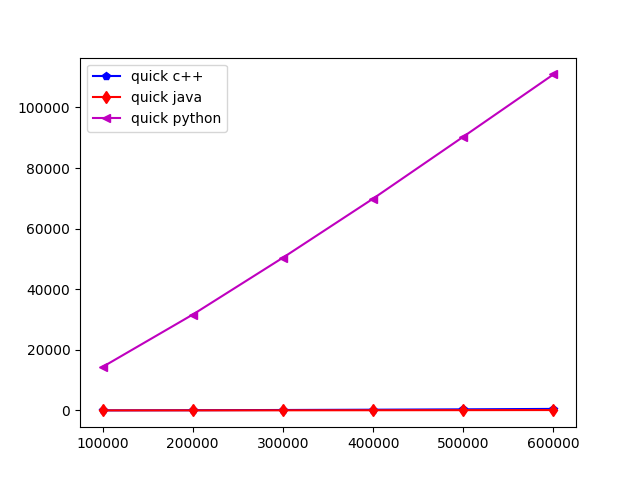

Data behind this chart, as committed beside it:
elementos, quick c++, quick java, quick py
100000, 24.1, 11.06, 14352
200000, 73.4, 21.81, 31635
300000, 146.1, 40.33, 50412
400000, 241.8, 64.85, 69904
500000, 359.6, 93.53, 90334
600000, 505.2, 126.3, 110915
